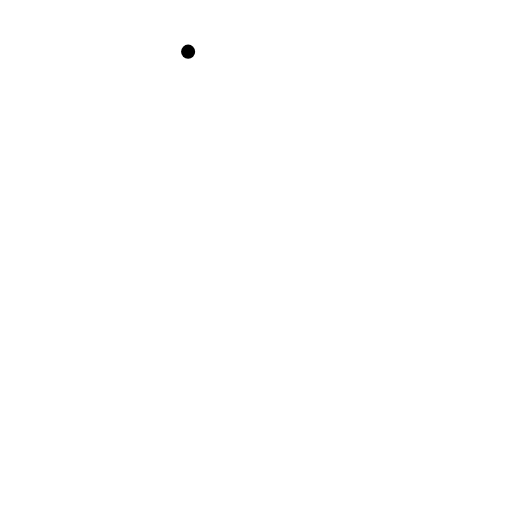
t = 0.00 s
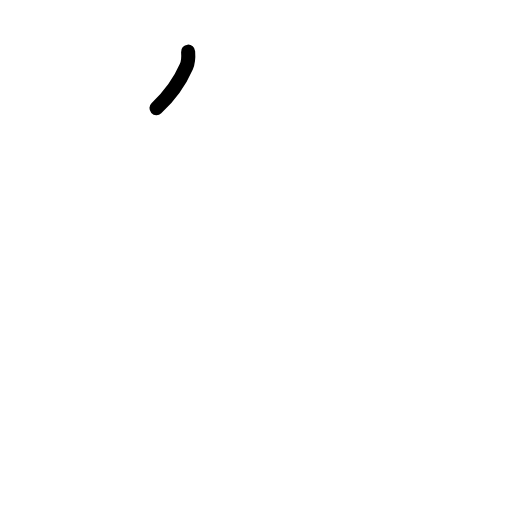
t = 0.63 s
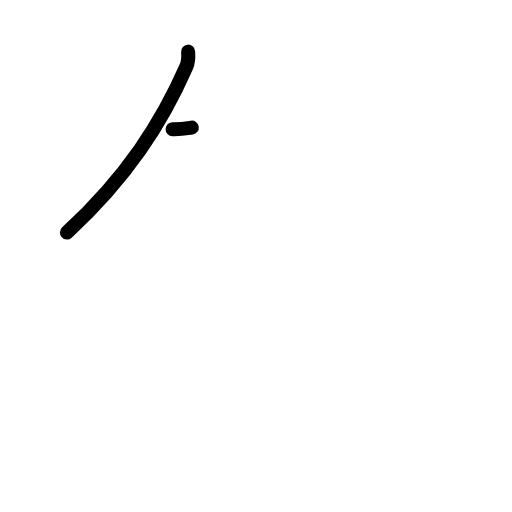
t = 1.17 s
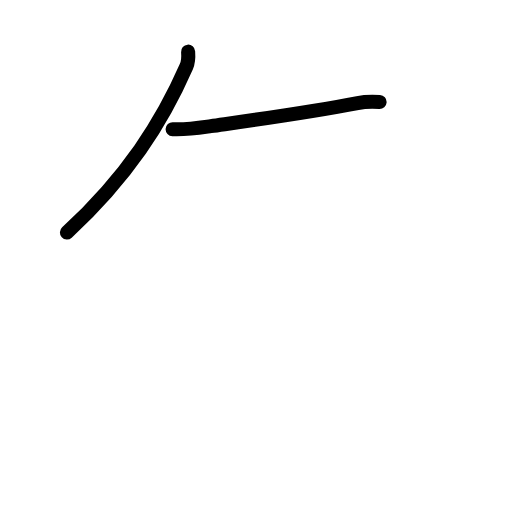
t = 1.83 s
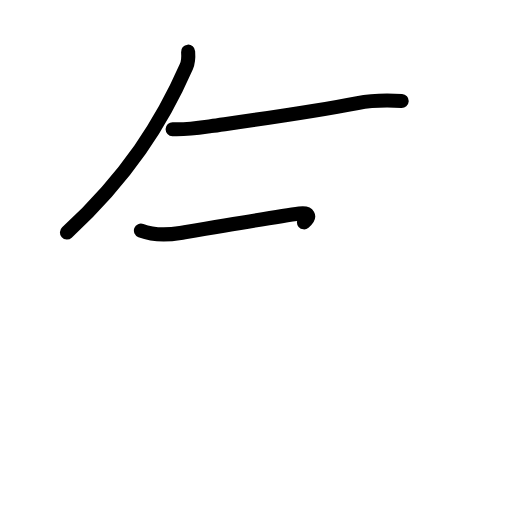
t = 2.42 s
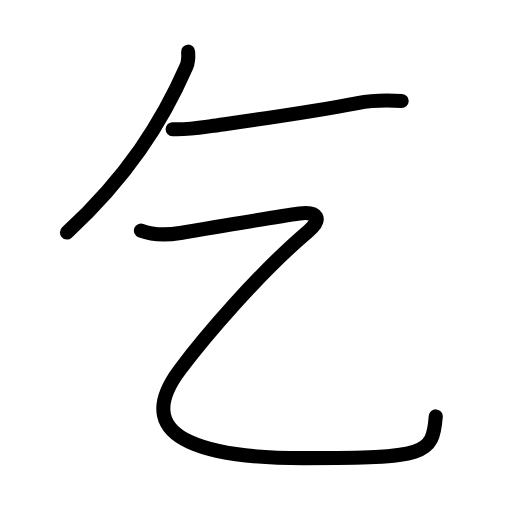
t = 3.00 s

The animated SVG that drew these frames (rendered in a browser with its animation timeline set to each time). Animation: 13 SMIL elements (animate=13); one cycle of 3.00 s.

<?xml version="1.0" encoding="UTF-8"?>
<!--
AniKanjiVG is licensed by CC-BY-SA Paul C. Sommerhoff (https://bitbucket.org/sommerhoff/anikanjivg).
AniKanjiVG uses KanjiVG which is licensed by CC-BY-SA Ulrich Apel (http://kanjivg.tagaini.net).
See also http://creativecommons.org/licenses/by-sa/3.0/
-->
<svg xmlns:kvg='http://kanjivg.tagaini.net' xmlns='http://www.w3.org/2000/svg' width='109' height='109' viewBox='0 0 109 109' style='fill:none;stroke:#000000;stroke-width:3;stroke-linecap:round;stroke-linejoin:round;' id="kvg:kanji_04e5e"><g id="kvg:04e5e" kvg:element="乞"><g id="kvg:04e5e-g1" kvg:position="top"><path id="kvg:04e5e-s1" kvg:type="㇒" d="M40.05,11c0.07,0.92,0.06,2.17-0.38,3.19C34.5,26,27.12,37.62,14.25,49.5"><animate attributeName="d" begin="0.0s" dur="0.5s" from="M40.05,11C40.05,11,40.05,11,40.05,11" to="M40.05,11c0.07,0.92,0.06,2.17-0.38,3.19" />
<animate attributeName="d" begin="0.5s" dur="0.5s" from="M40.05,11c0.07,0.92,0.06,2.17-0.38,3.19c0,0,0,0,0,0,0" to="M40.05,11c0.07,0.92,0.06,2.17-0.38,3.19C34.5,26,27.12,37.62,14.25,49.5" />
</path>
<path id="kvg:04e5e-s2" kvg:type="㇐" d="M36.75,27.5c3.25,0.12,5.44-0.26,8.14-0.65c8.9-1.27,20.49-2.85,31.24-4.91c3.11-0.6,6.22-0.63,9.38-0.44"><animate attributeName="d" begin="1.0s" dur="0.3333333333333333s" from="M36.75,27.5C36.75,27.5,36.75,27.5,36.75,27.5" to="M36.75,27.5c3.25,0.12,5.44-0.26,8.14-0.65" />
<animate attributeName="d" begin="1.3333333333333333s" dur="0.3333333333333333s" from="M36.75,27.5c3.25,0.12,5.44-0.26,8.14-0.65c0,0,0,0,0,0,0" to="M36.75,27.5c3.25,0.12,5.44-0.26,8.14-0.65c8.9-1.27,20.49-2.85,31.24-4.91" />
<animate attributeName="d" begin="1.6666666666666665s" dur="0.3333333333333333s" from="M36.75,27.5c3.25,0.12,5.44-0.26,8.14-0.65c8.9-1.27,20.49-2.85,31.24-4.91c0,0,0,0,0,0,0" to="M36.75,27.5c3.25,0.12,5.44-0.26,8.14-0.65c8.9-1.27,20.49-2.85,31.24-4.91c3.11-0.6,6.22-0.63,9.38-0.44" />
<animate attributeName="d" begin="0s" dur="1.0s" from="M-100,-100" to="M-100,-100" />
</path>
</g>
<g id="kvg:04e5e-g2" kvg:element="乙" kvg:position="bottom" kvg:radical="general"><path id="kvg:04e5e-s3" kvg:type="㇈" d="M30,49.09c2.78,1.06,5.42,0.99,8.38,0.5c7.21-1.21,20.46-3.44,25.38-4.13c3.82-0.54,4.96,1.14,1.9,3.73c-10.56,8.95-22.2,22.63-27.38,29.55c-11.9,15.89,8.85,18.8,26.35,18.8c26,0,27.5-0.66,28.14-8.89"><animate attributeName="d" begin="2.0s" dur="0.16666666666666666s" from="M30,49.09C30,49.09,30,49.09,30,49.09" to="M30,49.09c2.78,1.06,5.42,0.99,8.38,0.5" />
<animate attributeName="d" begin="2.1666666666666665s" dur="0.16666666666666666s" from="M30,49.09c2.78,1.06,5.42,0.99,8.38,0.5c0,0,0,0,0,0,0" to="M30,49.09c2.78,1.06,5.42,0.99,8.38,0.5c7.21-1.21,20.46-3.44,25.38-4.13" />
<animate attributeName="d" begin="2.3333333333333335s" dur="0.16666666666666666s" from="M30,49.09c2.78,1.06,5.42,0.99,8.38,0.5c7.21-1.21,20.46-3.44,25.38-4.13c0,0,0,0,0,0,0" to="M30,49.09c2.78,1.06,5.42,0.99,8.38,0.5c7.21-1.21,20.46-3.44,25.38-4.13c3.82-0.54,4.96,1.14,1.9,3.73" />
<animate attributeName="d" begin="2.5s" dur="0.16666666666666666s" from="M30,49.09c2.78,1.06,5.42,0.99,8.38,0.5c7.21-1.21,20.46-3.44,25.38-4.13c3.82-0.54,4.96,1.14,1.9,3.73c0,0,0,0,0,0,0" to="M30,49.09c2.78,1.06,5.42,0.99,8.38,0.5c7.21-1.21,20.46-3.44,25.38-4.13c3.82-0.54,4.96,1.14,1.9,3.73c-10.56,8.95-22.2,22.63-27.38,29.55" />
<animate attributeName="d" begin="2.6666666666666665s" dur="0.16666666666666666s" from="M30,49.09c2.78,1.06,5.42,0.99,8.38,0.5c7.21-1.21,20.46-3.44,25.38-4.13c3.82-0.54,4.96,1.14,1.9,3.73c-10.56,8.95-22.2,22.63-27.38,29.55c0,0,0,0,0,0,0" to="M30,49.09c2.78,1.06,5.42,0.99,8.38,0.5c7.21-1.21,20.46-3.44,25.38-4.13c3.82-0.54,4.96,1.14,1.9,3.73c-10.56,8.95-22.2,22.63-27.38,29.55c-11.9,15.89,8.85,18.8,26.35,18.8" />
<animate attributeName="d" begin="2.833333333333333s" dur="0.16666666666666666s" from="M30,49.09c2.78,1.06,5.42,0.99,8.38,0.5c7.21-1.21,20.46-3.44,25.38-4.13c3.82-0.54,4.96,1.14,1.9,3.73c-10.56,8.95-22.2,22.63-27.38,29.55c-11.9,15.89,8.85,18.8,26.35,18.8c0,0,0,0,0,0,0" to="M30,49.09c2.78,1.06,5.42,0.99,8.38,0.5c7.21-1.21,20.46-3.44,25.38-4.13c3.82-0.54,4.96,1.14,1.9,3.73c-10.56,8.95-22.2,22.63-27.38,29.55c-11.9,15.89,8.85,18.8,26.35,18.8c26,0,27.5-0.66,28.14-8.89" />
<animate attributeName="d" begin="0s" dur="2.0s" from="M-100,-100" to="M-100,-100" />
</path>
</g>
</g>
</svg>
